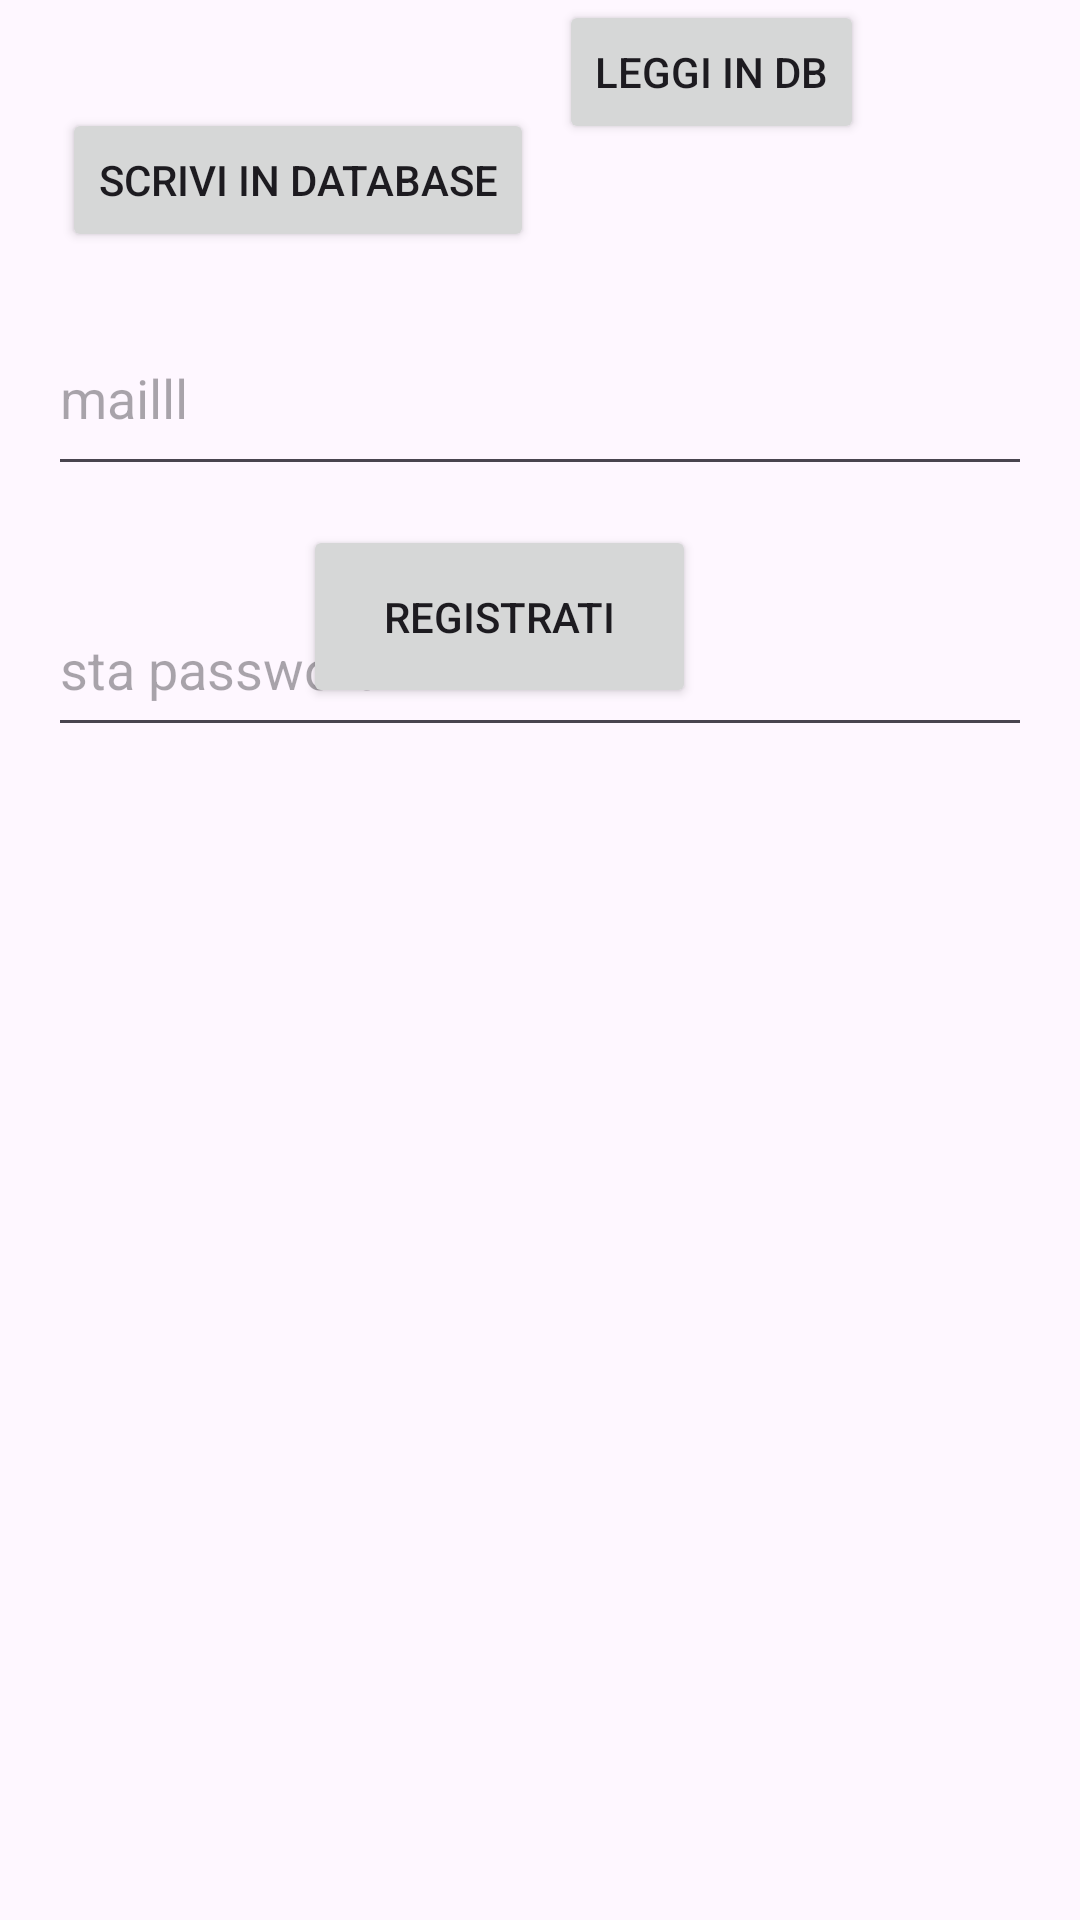

The Android layout XML behind this screen, and the referenced resources:
<!-- AndroidManifest.xml: application theme Theme.Pctorist -->
<!-- res/layout/activity_main.xml -->
<?xml version="1.0" encoding="utf-8"?>
<androidx.constraintlayout.widget.ConstraintLayout xmlns:android="http://schemas.android.com/apk/res/android"
    xmlns:app="http://schemas.android.com/apk/res-auto"
    xmlns:tools="http://schemas.android.com/tools"
    android:layout_width="match_parent"
    android:layout_height="match_parent"
    tools:context=".MainActivity">

    <Button
        android:id="@+id/loginButton"
        android:layout_width="131dp"
        android:layout_height="61dp"
        android:layout_marginEnd="128dp"
        android:layout_marginBottom="404dp"
        android:text="Registrati"
        app:layout_constraintBottom_toBottomOf="parent"
        app:layout_constraintEnd_toEndOf="parent" />

    <EditText
        android:id="@+id/editMail"
        android:layout_width="0dp"
        android:layout_height="62dp"
        android:layout_marginStart="16dp"
        android:layout_marginTop="100dp"
        android:layout_marginEnd="16dp"
        android:ems="10"
        android:hint="mailll"
        android:inputType="textPersonName"
        app:layout_constraintEnd_toEndOf="parent"
        app:layout_constraintStart_toStartOf="parent"
        app:layout_constraintTop_toTopOf="parent" />

    <EditText
        android:id="@+id/editPass"
        android:layout_width="0dp"
        android:layout_height="55dp"
        android:layout_marginStart="16dp"
        android:layout_marginTop="32dp"
        android:layout_marginEnd="16dp"
        android:ems="10"
        android:hint="sta password"
        android:inputType="textPassword"
        app:layout_constraintEnd_toEndOf="parent"
        app:layout_constraintStart_toStartOf="parent"
        app:layout_constraintTop_toBottomOf="@+id/editMail" />

    <Button
        android:id="@+id/buttonScrivi"
        android:layout_width="wrap_content"
        android:layout_height="wrap_content"
        android:layout_marginTop="36dp"
        android:text="scrivi in database"
        app:layout_constraintEnd_toStartOf="@+id/buttonLeggi"
        app:layout_constraintHorizontal_bias="0.71"
        app:layout_constraintStart_toStartOf="parent"
        app:layout_constraintTop_toTopOf="parent" />

    <Button
        android:id="@+id/buttonLeggi"
        android:layout_width="wrap_content"
        android:layout_height="wrap_content"
        android:layout_marginEnd="72dp"
        android:text="leggi in db"
        app:layout_constraintEnd_toEndOf="parent"
        tools:layout_editor_absoluteY="36dp" />

</androidx.constraintlayout.widget.ConstraintLayout>
<!-- resources referenced by this layout -->
<resources>
  <style name="Theme.Pctorist" parent="Theme.Material3.DayNight">
          
          <item name="colorPrimary">@color/purple_500</item>
          <item name="colorPrimaryVariant">@color/purple_700</item>
          <item name="colorOnPrimary">@color/white</item>
          
          <item name="colorSecondary">@color/teal_200</item>
          <item name="colorSecondaryVariant">@color/teal_700</item>
          <item name="colorOnSecondary">@color/black</item>
          
  
          
          <item name="android:windowTranslucentStatus">true</item>
          <item name="android:windowTranslucentNavigation">true</item>
  
      </style>
  <!-- not gathered from this repository: default colours our renderer supplied (Android Studio template values) -->
  <color name="purple_500">#FF6200EE</color>
  <color name="purple_700">#FF3700B3</color>
  <color name="teal_200">#FF03DAC5</color>
  <color name="teal_700">#FF018786</color>
  <color name="black">#FF000000</color>
  <color name="white">#FFFFFFFF</color>
</resources>
